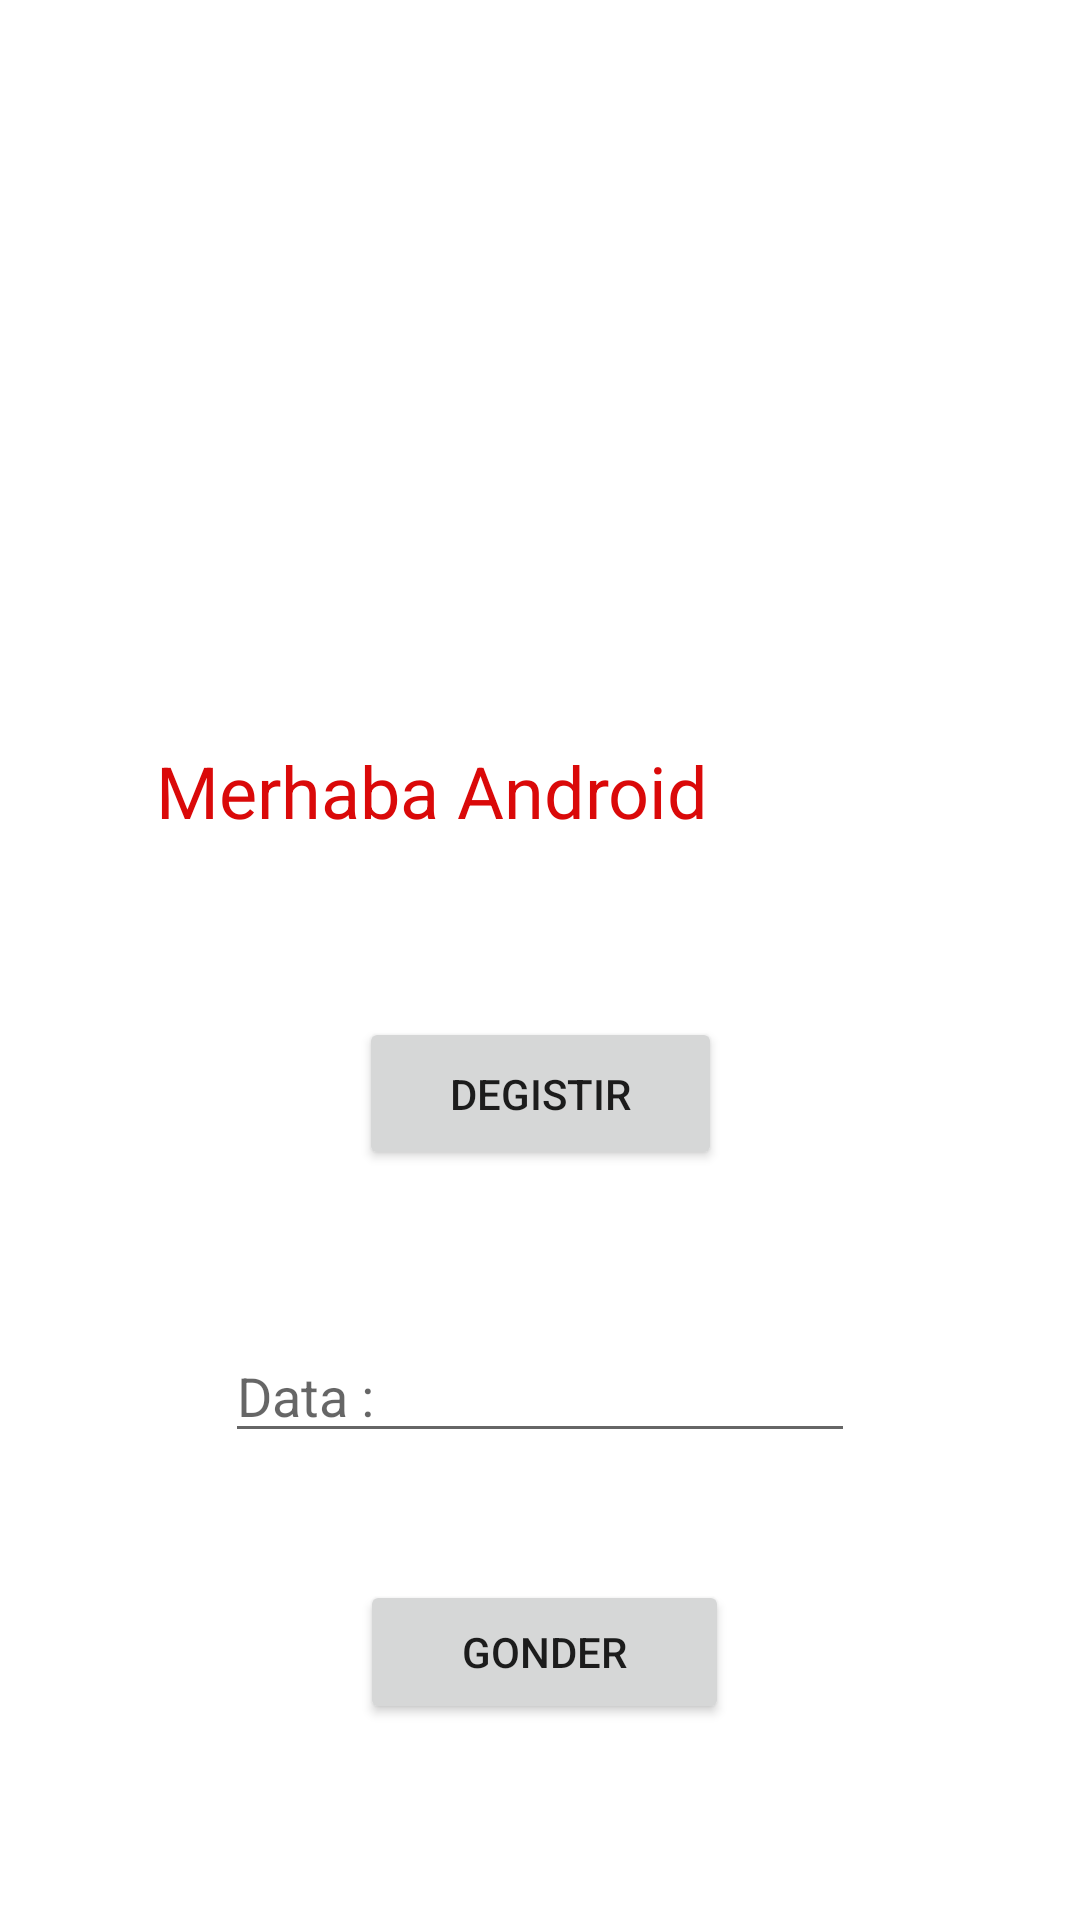

Reconstruct the res/layout file that produces this screen, plus the resources it refers to.
<!-- AndroidManifest.xml: application theme Theme.BootcampApp1 -->
<!-- res/layout/activity_main.xml -->
<?xml version="1.0" encoding="utf-8"?>
<androidx.constraintlayout.widget.ConstraintLayout xmlns:android="http://schemas.android.com/apk/res/android"
    xmlns:app="http://schemas.android.com/apk/res-auto"
    xmlns:tools="http://schemas.android.com/tools"
    android:layout_width="match_parent"
    android:layout_height="match_parent"
    tools:context=".MainActivity">

    <TextView
        android:id="@+id/diceText"
        android:layout_width="208dp"
        android:layout_height="89dp"
        android:layout_marginStart="91dp"
        android:layout_marginLeft="91dp"
        android:layout_marginTop="24dp"
        android:layout_marginEnd="112dp"
        android:layout_marginRight="112dp"
        android:gravity="center"
        android:text="Merhaba Android"
        android:textColor="#DA0909"
        android:textSize="24sp"
        android:visibility="visible"
        app:layout_constraintEnd_toEndOf="parent"
        app:layout_constraintHorizontal_bias="1.0"
        app:layout_constraintStart_toStartOf="parent"
        app:layout_constraintTop_toBottomOf="@+id/diceImage" />

    <Button
        android:id="@+id/diceButton"
        android:layout_width="121dp"
        android:layout_height="51dp"
        android:layout_marginStart="145dp"
        android:layout_marginLeft="145dp"
        android:layout_marginTop="31dp"
        android:layout_marginEnd="145dp"
        android:layout_marginRight="145dp"
        android:text="Degistir"
        app:layout_constraintEnd_toEndOf="parent"
        app:layout_constraintStart_toStartOf="parent"
        app:layout_constraintTop_toBottomOf="@+id/diceText" />

    <ImageView
        android:id="@+id/diceImage"
        android:layout_width="184dp"
        android:layout_height="137dp"
        android:layout_marginStart="101dp"
        android:layout_marginLeft="101dp"
        android:layout_marginTop="58dp"
        android:layout_marginEnd="126dp"
        android:layout_marginRight="126dp"
        app:layout_constraintEnd_toEndOf="parent"
        app:layout_constraintStart_toStartOf="parent"
        app:layout_constraintTop_toTopOf="parent"
        app:srcCompat="@drawable/dice1" />

    <EditText
        android:id="@+id/sendText"
        android:layout_width="wrap_content"
        android:layout_height="wrap_content"
        android:layout_marginStart="101dp"
        android:layout_marginLeft="101dp"
        android:layout_marginTop="53dp"
        android:layout_marginEnd="101dp"
        android:layout_marginRight="101dp"
        android:ems="10"
        android:hint="Data :"
        android:inputType="textPersonName"
        app:layout_constraintEnd_toEndOf="parent"
        app:layout_constraintStart_toStartOf="parent"
        app:layout_constraintTop_toBottomOf="@+id/diceButton" />

    <Button
        android:id="@+id/sendButton"
        android:layout_width="123dp"
        android:layout_height="48dp"
        android:layout_marginStart="146dp"
        android:layout_marginLeft="146dp"
        android:layout_marginTop="19dp"
        android:layout_marginEnd="143dp"
        android:layout_marginRight="143dp"
        android:layout_marginBottom="42dp"
        android:text="Gonder"
        app:layout_constraintBottom_toBottomOf="parent"
        app:layout_constraintEnd_toEndOf="parent"
        app:layout_constraintStart_toStartOf="parent"
        app:layout_constraintTop_toBottomOf="@+id/sendText"
        tools:ignore="MissingConstraints" />

</androidx.constraintlayout.widget.ConstraintLayout>
<!-- resources referenced by this layout -->
<resources>
  <style name="Theme.BootcampApp1" parent="Theme.MaterialComponents.DayNight.DarkActionBar">
          
          <item name="colorPrimary">@color/purple_500</item>
          <item name="colorPrimaryVariant">@color/purple_700</item>
          <item name="colorOnPrimary">@color/white</item>
          
          <item name="colorSecondary">@color/teal_200</item>
          <item name="colorSecondaryVariant">@color/teal_700</item>
          <item name="colorOnSecondary">@color/black</item>
          
          <item name="android:statusBarColor" tools:targetApi="l">?attr/colorPrimaryVariant</item>
          
      </style>
  <!-- not gathered from this repository: default colours our renderer supplied (Android Studio template values) -->
  <color name="purple_500">#FF6200EE</color>
  <color name="purple_700">#FF3700B3</color>
  <color name="teal_200">#FF03DAC5</color>
  <color name="teal_700">#FF018786</color>
  <color name="black">#FF000000</color>
  <color name="white">#FFFFFFFF</color>
</resources>
